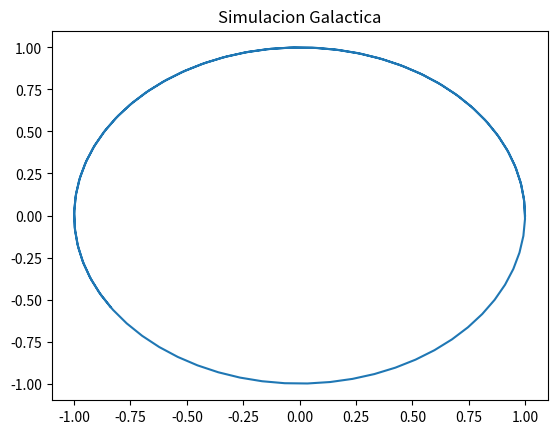

The script that saved this image:
%matplotlib inline
import numpy as np
import matplotlib.pyplot as plt

def run_sim():
    t = np.linspace(0, 10, 100)
    x = np.cos(t)
    y = np.sin(t)
    plt.plot(x, y)
    plt.title('Simulacion Galactica')

if __name__ == '__main__':
    run_sim()
